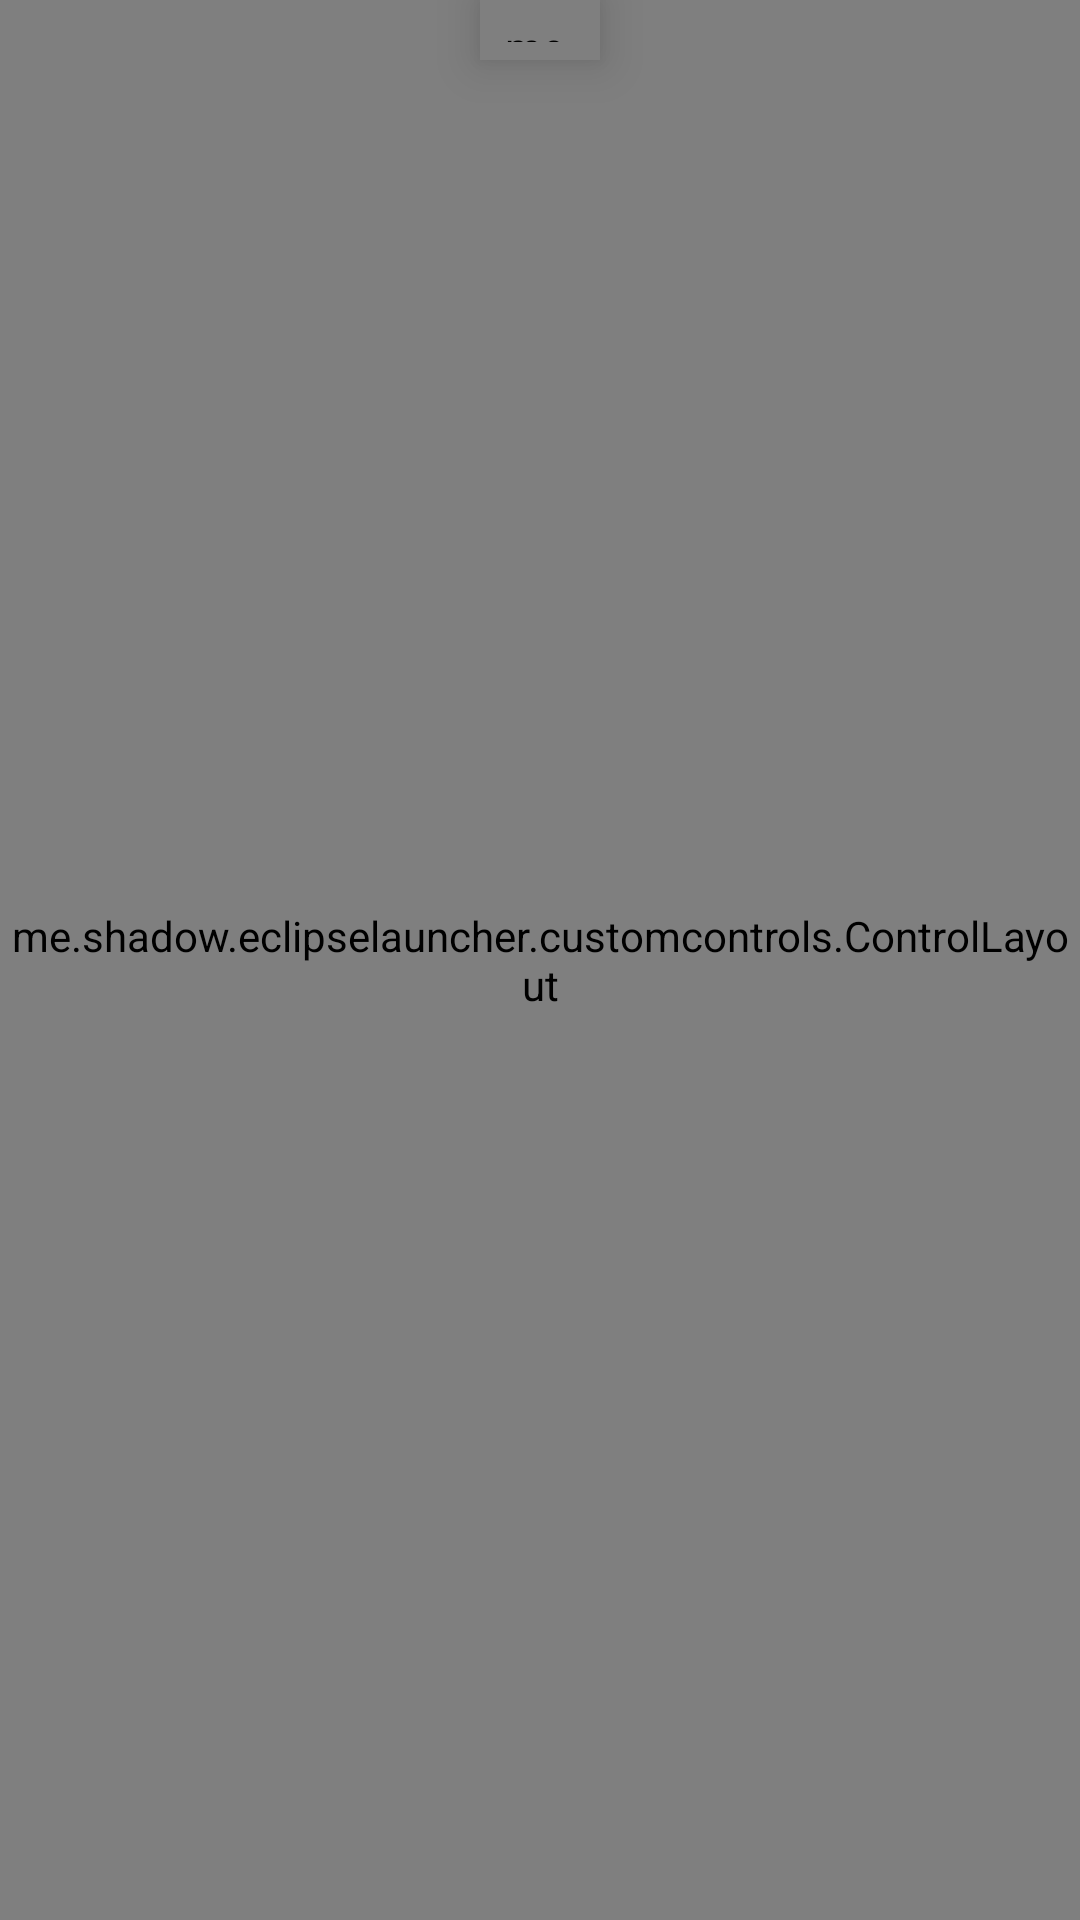

The Android layout XML behind this screen, and the referenced resources:
<!-- AndroidManifest.xml: application theme AppTheme -->
<!-- res/layout/activity_custom_controls.xml -->
<?xml version="1.0" encoding="utf-8"?>
<androidx.drawerlayout.widget.DrawerLayout
	xmlns:android="http://schemas.android.com/apk/res/android"
	xmlns:app="http://schemas.android.com/apk/res-auto"
	android:layout_height="match_parent"
	android:layout_width="match_parent"
	android:layout_alignParentRight="true"
	android:id="@+id/customctrl_drawerlayout"
	android:background="@color/background_status_bar">


	<androidx.constraintlayout.widget.ConstraintLayout
		android:layout_height="wrap_content"
		android:layout_width="wrap_content">


		<me.shadow.eclipselauncher.customcontrols.handleview.DrawerPullButton
			android:id="@+id/drawer_button"
			android:layout_width="40dp"
			android:layout_height="20dp"
			android:padding="6dp"
			android:elevation="10dp"
			app:layout_constraintEnd_toEndOf="parent"
			app:layout_constraintStart_toStartOf="parent"
			app:layout_constraintTop_toTopOf="parent" />

		<TextView
			android:layout_width="wrap_content"
			android:layout_height="wrap_content"
			android:layout_alignParentRight="true"
			android:text="@string/hint_control_mapping"
			app:layout_constraintEnd_toEndOf="parent"
			app:layout_constraintTop_toBottomOf="@id/drawer_button" />

		<me.shadow.eclipselauncher.customcontrols.ControlLayout
			android:id="@+id/customctrl_controllayout"
			android:layout_width="match_parent"
			android:layout_height="match_parent">

		</me.shadow.eclipselauncher.customcontrols.ControlLayout>

	</androidx.constraintlayout.widget.ConstraintLayout>

	<ListView
		android:id="@+id/customctrl_navigation_view"
		android:layout_width="200dp"
		android:layout_height="match_parent"
		android:layout_gravity="right"
		android:background="?attr/colorBackgroundFloating"
		android:fitsSystemWindows="false" />

</androidx.drawerlayout.widget.DrawerLayout>
<!-- resources referenced by this layout -->
<resources>
  <string name="hint_control_mapping">Touch the cogwheel icon to open the context menu ⚙\nTap a button to customize: edit, resize, remove, or change its keybinds.</string>
</resources>
